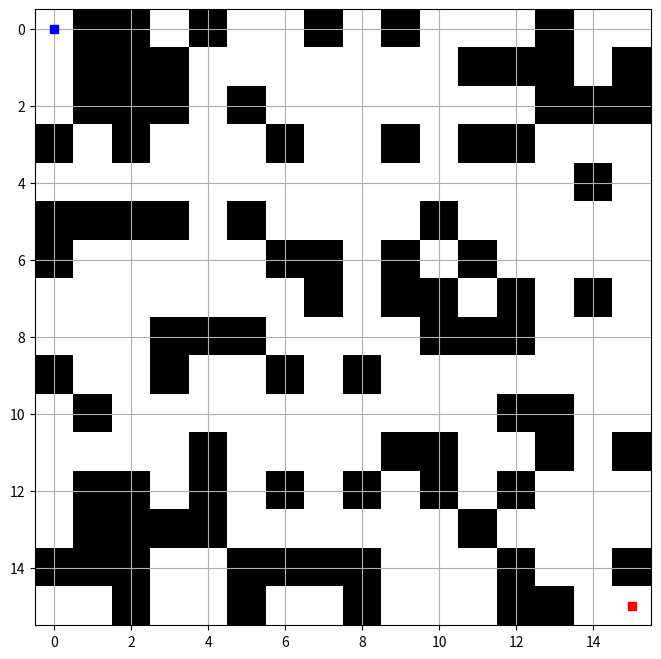

The script that saved this image:
import heapq
import random
import matplotlib.pyplot as plt
import numpy as np

# Constants
GRID_SIZE = 16
START = (0, 0)
GOAL = (GRID_SIZE - 1, GRID_SIZE - 1)

# Generate Maze (Harry Potter Style)
def generate_maze(size, obstacle_ratio=0.3):
    maze = np.zeros((size, size))
    for i in range(size):
        for j in range(size):
            if random.random() < obstacle_ratio and (i, j) not in [START, GOAL]:
                maze[i][j] = 1

    # Add Harry Potter-themed elements (walls that shift randomly)
    shifting_walls = random.sample([(i, j) for i in range(size) for j in range(size) if maze[i][j] == 0], size // 2)
    for x, y in shifting_walls:
        if random.random() < 0.5:
            maze[x][y] = 1  # Make wall shift

    return maze

# Heuristic Function
def heuristic(a, b):
    return abs(a[0] - b[0]) + abs(a[1] - b[1])

# A* Algorithm
def astar(maze, start, goal):
    open_list = []
    heapq.heappush(open_list, (0, start))
    came_from = {}
    g_score = {start: 0}
    f_score = {start: heuristic(start, goal)}

    while open_list:
        _, current = heapq.heappop(open_list)

        if current == goal:
            path = []
            while current in came_from:
                path.append(current)
                current = came_from[current]
            path.append(start)
            return path[::-1]

        neighbors = [(0, 1), (0, -1), (1, 0), (-1, 0)]
        for dx, dy in neighbors:
            neighbor = (current[0] + dx, current[1] + dy)
            if 0 <= neighbor[0] < GRID_SIZE and 0 <= neighbor[1] < GRID_SIZE and maze[neighbor[0]][neighbor[1]] == 0:
                tentative_g_score = g_score[current] + 1
                if tentative_g_score < g_score.get(neighbor, float('inf')):
                    came_from[neighbor] = current
                    g_score[neighbor] = tentative_g_score
                    f_score[neighbor] = tentative_g_score + heuristic(neighbor, goal)
                    heapq.heappush(open_list, (f_score[neighbor], neighbor))

    return []

# Visualization
def visualize_maze(maze, path=None):
    plt.figure(figsize=(8, 8))
    plt.imshow(maze, cmap='binary')
    if path:
        for (x, y) in path:
            plt.plot(y, x, 'go')
    plt.plot(START[1], START[0], 'bs')  # Start point
    plt.plot(GOAL[1], GOAL[0], 'rs')    # Goal point
    plt.grid(True)
    plt.show()

# Main Function
def main():
    maze = generate_maze(GRID_SIZE)
    path = astar(maze, START, GOAL)
    visualize_maze(maze, path)

if __name__ == "__main__":
    main()
